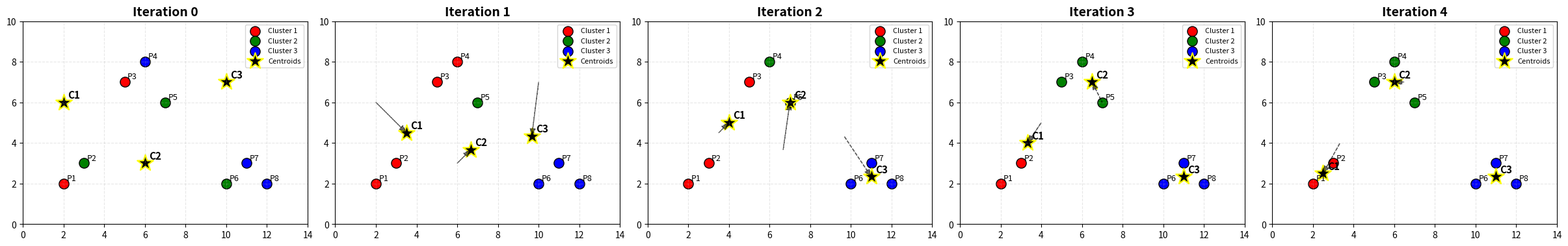

This chart was generated by the following Python code:
import numpy as np
import matplotlib.pyplot as plt

# --------------------------
# 1. DATA SET
# --------------------------
X = np.array([
    [2, 2], [3, 3], [5, 7], [6, 8],
    [7, 6], [10, 2], [11, 3], [12, 2]
])

labels_names = [f'P{i+1}' for i in range(len(X))]

# --------------------------
# 2. INITIAL CENTROIDS
# --------------------------
centroids = np.array([
    [2, 6],
    [6, 3],
    [10, 7]
])

k = 3
history = [centroids.copy()]
all_tables = []

# --------------------------
# 3. K-MEANS ITERATIONS
# --------------------------
for iteration in range(4):
    distances = np.zeros((len(X), k))

    # Compute distances
    for i in range(k):
        distances[:, i] = np.linalg.norm(X - centroids[i], axis=1)

    # Assign clusters
    clusters = np.argmin(distances, axis=1)

    # Save table (NO PANDAS)
    table = []
    for i in range(len(X)):
        table.append([
            labels_names[i],
            X[i][0],
            X[i][1],
            round(distances[i][0], 2),
            round(distances[i][1], 2),
            round(distances[i][2], 2),
            clusters[i] + 1
        ])
    all_tables.append(table)

    # Compute new centroids
    new_centroids = np.array([
        X[clusters == i].mean(axis=0) if len(X[clusters == i]) > 0 else centroids[i]
        for i in range(k)
    ])

    centroids = new_centroids
    history.append(centroids.copy())

# --------------------------
# 4. TABLES
# --------------------------
for i, table in enumerate(all_tables):
    print(f"\n=== ITERATION {i+1} ===")
    print("Point | X | Y | D1 | D2 | D3 | Cluster")
    for row in table:
        print(row)
    print("\nCentroids:", history[i+1])

# --------------------------
# --------------------------
# 5. PLOTTING
# --------------------------
colors = ['red', 'green', 'blue']

fig, axes = plt.subplots(1, len(history), figsize=(24, 5), constrained_layout=True)

for i, ax in enumerate(axes):

    cents = history[i]

    # compute clusters
    distances = np.zeros((len(X), k))
    for j in range(k):
        distances[:, j] = np.linalg.norm(X - cents[j], axis=1)

    clusters = np.argmin(distances, axis=1)

    # --------------------------
    # PLOT CLUSTERS 
    # --------------------------
    for j in range(k):
        ax.scatter(
            X[clusters == j][:, 0],
            X[clusters == j][:, 1],
            color=colors[j],
            s=120,
            edgecolors='black',
            label=f'Cluster {j+1}'
        )

    # --------------------------
    # LABEL POINTS
    # --------------------------
    for idx, point in enumerate(X):
        ax.text(point[0] + 0.15, point[1] + 0.15,
                labels_names[idx],
                fontsize=9)

    # --------------------------
    # CENTROIDS 
    # --------------------------
    ax.scatter(
        cents[:, 0], cents[:, 1],
        c='black',
        marker='*',
        s=350,
        edgecolors='yellow',
        linewidth=1.5,
        label='Centroids'
    )

    # centroid labels
    for j in range(k):
        ax.text(cents[j,0] + 0.2, cents[j,1] + 0.2,
                f'C{j+1}', fontsize=11, fontweight='bold')

    # --------------------------
    # MOVEMENT ARROWS
    # --------------------------
    if i > 0:
        prev = history[i-1]
        for j in range(k):
            ax.arrow(
                prev[j,0], prev[j,1],
                cents[j,0] - prev[j,0],
                cents[j,1] - prev[j,1],
                head_width=0.25,
                length_includes_head=True,
                alpha=0.6,
                linestyle='--',
                color='black'
            )

    # --------------------------
    # STYLE I
    # --------------------------
    ax.set_title(f'Iteration {i}', fontsize=14, fontweight='bold')
    ax.set_xlim(0, 14)
    ax.set_ylim(0, 10)
    ax.set_aspect('equal')  # IMPORTANT FIX
    ax.grid(True, linestyle='--', alpha=0.3)

    ax.legend(loc='upper right', fontsize=8)

plt.show()
